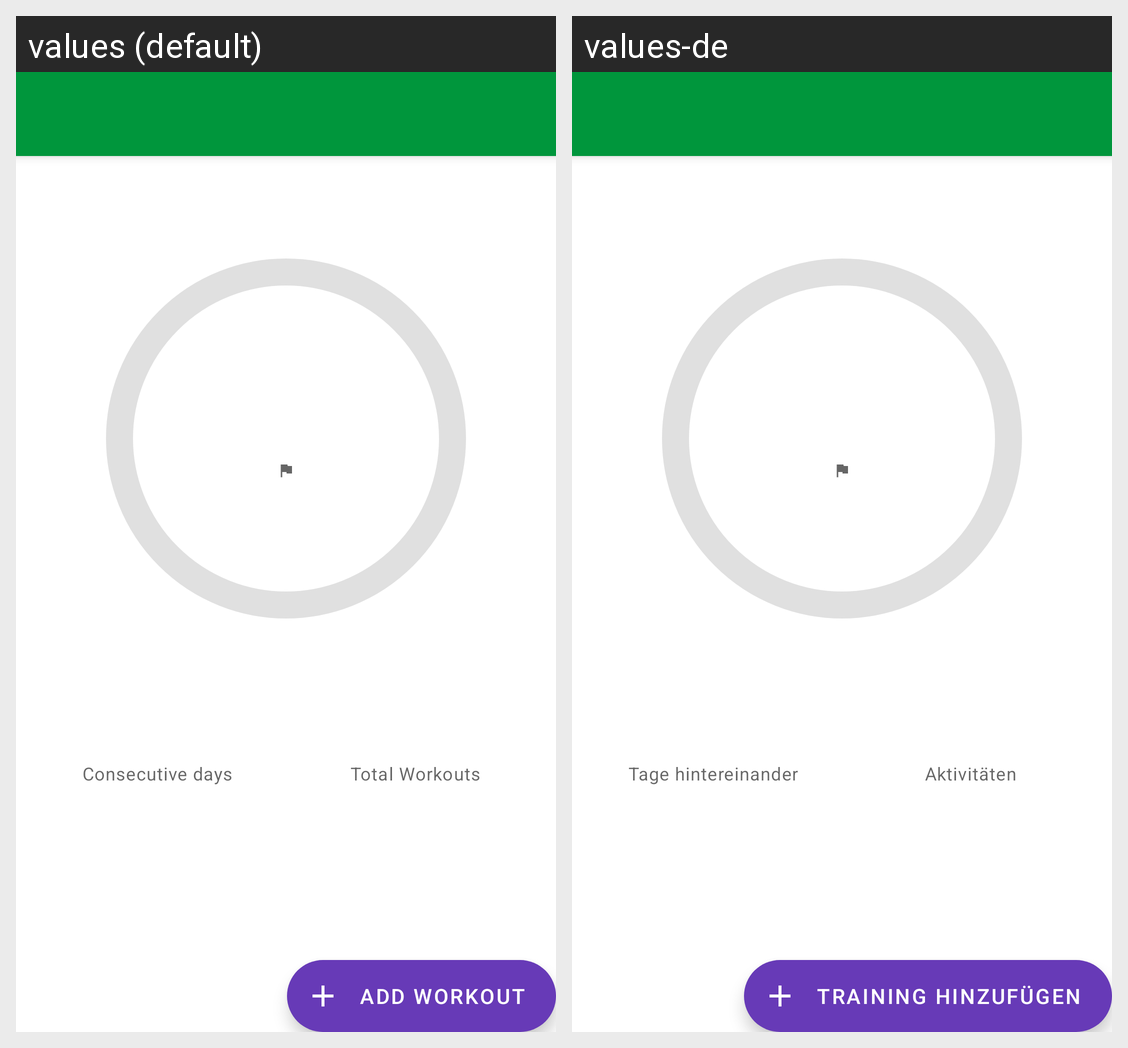

For this localized Android screen grid, give each drawn string resource with its value in every locale shown.
Android screen res/layout/activity_dashboard.xml rendered under 2 locales, left to right: values (default), values-de. Device: Nexus 5 (rendered at 1080×1920; each locale shown at half size, 540×960, under a caption strip naming it); theme Theme.VirtuallyChallenging.
Strings drawn on this screen, with the default value and each locale's value (text and hints the layout hard-codes, and strings that could not be matched under every locale, appear in the picture but are not listed):

consecutive_days
  values: Consecutive days
  values-de: Tage hintereinander

total_workouts
  values: Total Workouts
  values-de: Aktivitäten

add_workout
  values: Add Workout
  values-de: Training hinzufügen
